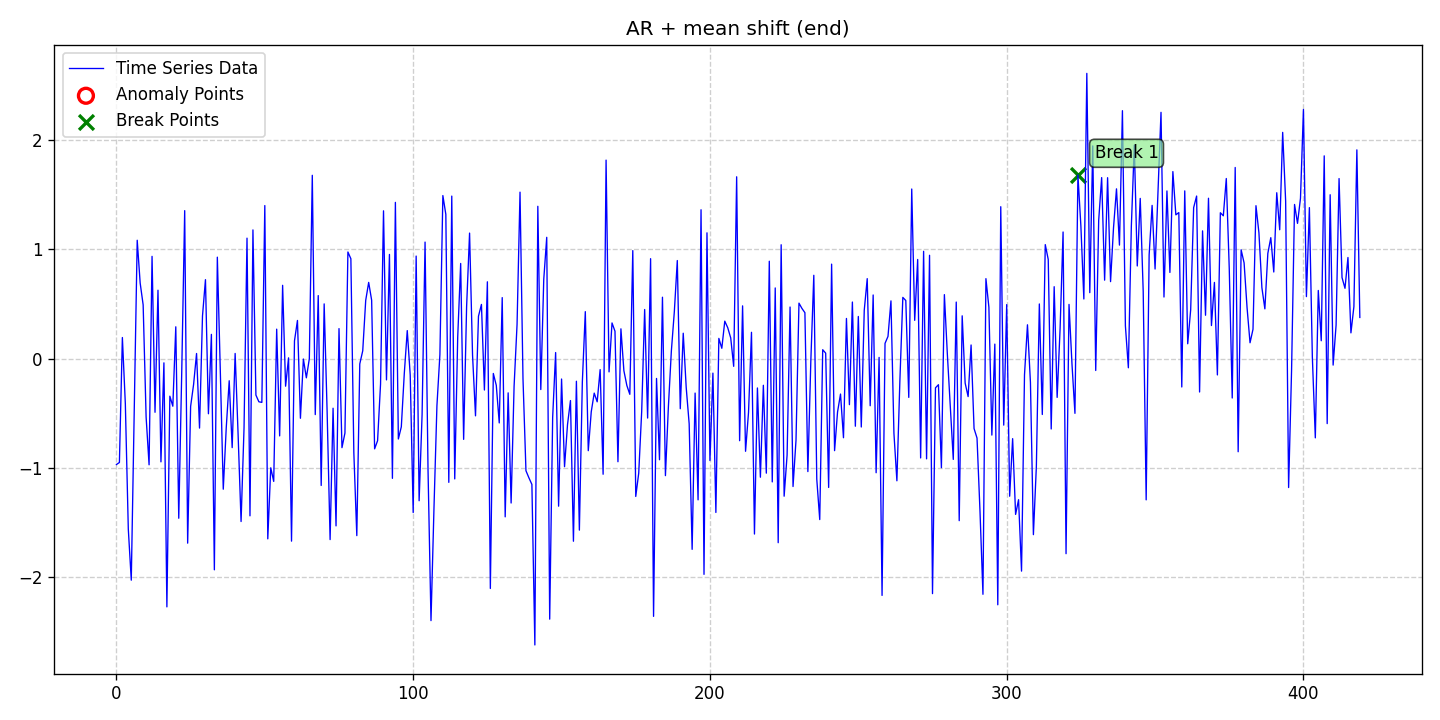

Source data for this figure (header and first rows):
date, data, stationary, det_lin_up, det_lin_down, det_quad, det_cubic, det_exp, det_damped, stoc_trend, volatility, single_seas, multiple_seas, point_anom_single, point_anom_multi, collect_anom, context_anom, mean_shift, var_shift, trend_shift, point_anom_count, point_anom_location, point_anom_point, collect_anom_count
2020-01-01, -0.9716, 0, 0, 0, 0, 0, 0, 0, 0, 0, 0, 0, 0, 0, 0, 0, 1, 0, 0, 0, none, , 0
2020-01-02, -0.9531, 0, 0, 0, 0, 0, 0, 0, 0, 0, 0, 0, 0, 0, 0, 0, 1, 0, 0, 0, none, , 0
2020-01-03, 0.1922, 0, 0, 0, 0, 0, 0, 0, 0, 0, 0, 0, 0, 0, 0, 0, 1, 0, 0, 0, none, , 0
2020-01-04, -0.4152, 0, 0, 0, 0, 0, 0, 0, 0, 0, 0, 0, 0, 0, 0, 0, 1, 0, 0, 0, none, , 0
2020-01-05, -1.564, 0, 0, 0, 0, 0, 0, 0, 0, 0, 0, 0, 0, 0, 0, 0, 1, 0, 0, 0, none, , 0
2020-01-06, -2.032, 0, 0, 0, 0, 0, 0, 0, 0, 0, 0, 0, 0, 0, 0, 0, 1, 0, 0, 0, none, , 0
2020-01-07, -0.4475, 0, 0, 0, 0, 0, 0, 0, 0, 0, 0, 0, 0, 0, 0, 0, 1, 0, 0, 0, none, , 0
2020-01-08, 1.084, 0, 0, 0, 0, 0, 0, 0, 0, 0, 0, 0, 0, 0, 0, 0, 1, 0, 0, 0, none, , 0
2020-01-09, 0.6909, 0, 0, 0, 0, 0, 0, 0, 0, 0, 0, 0, 0, 0, 0, 0, 1, 0, 0, 0, none, , 0
2020-01-10, 0.4917, 0, 0, 0, 0, 0, 0, 0, 0, 0, 0, 0, 0, 0, 0, 0, 1, 0, 0, 0, none, , 0
2020-01-11, -0.5362, 0, 0, 0, 0, 0, 0, 0, 0, 0, 0, 0, 0, 0, 0, 0, 1, 0, 0, 0, none, , 0
2020-01-12, -0.9742, 0, 0, 0, 0, 0, 0, 0, 0, 0, 0, 0, 0, 0, 0, 0, 1, 0, 0, 0, none, , 0
2020-01-13, 0.9362, 0, 0, 0, 0, 0, 0, 0, 0, 0, 0, 0, 0, 0, 0, 0, 1, 0, 0, 0, none, , 0
2020-01-14, -0.4928, 0, 0, 0, 0, 0, 0, 0, 0, 0, 0, 0, 0, 0, 0, 0, 1, 0, 0, 0, none, , 0
2020-01-15, 0.6258, 0, 0, 0, 0, 0, 0, 0, 0, 0, 0, 0, 0, 0, 0, 0, 1, 0, 0, 0, none, , 0
2020-01-16, -0.9472, 0, 0, 0, 0, 0, 0, 0, 0, 0, 0, 0, 0, 0, 0, 0, 1, 0, 0, 0, none, , 0
2020-01-17, -0.03985, 0, 0, 0, 0, 0, 0, 0, 0, 0, 0, 0, 0, 0, 0, 0, 1, 0, 0, 0, none, , 0
2020-01-18, -2.276, 0, 0, 0, 0, 0, 0, 0, 0, 0, 0, 0, 0, 0, 0, 0, 1, 0, 0, 0, none, , 0
2020-01-19, -0.3454, 0, 0, 0, 0, 0, 0, 0, 0, 0, 0, 0, 0, 0, 0, 0, 1, 0, 0, 0, none, , 0
2020-01-20, -0.4373, 0, 0, 0, 0, 0, 0, 0, 0, 0, 0, 0, 0, 0, 0, 0, 1, 0, 0, 0, none, , 0
2020-01-21, 0.2905, 0, 0, 0, 0, 0, 0, 0, 0, 0, 0, 0, 0, 0, 0, 0, 1, 0, 0, 0, none, , 0
2020-01-22, -1.464, 0, 0, 0, 0, 0, 0, 0, 0, 0, 0, 0, 0, 0, 0, 0, 1, 0, 0, 0, none, , 0
2020-01-23, -0.1311, 0, 0, 0, 0, 0, 0, 0, 0, 0, 0, 0, 0, 0, 0, 0, 1, 0, 0, 0, none, , 0
2020-01-24, 1.355, 0, 0, 0, 0, 0, 0, 0, 0, 0, 0, 0, 0, 0, 0, 0, 1, 0, 0, 0, none, , 0
2020-01-25, -1.692, 0, 0, 0, 0, 0, 0, 0, 0, 0, 0, 0, 0, 0, 0, 0, 1, 0, 0, 0, none, , 0
2020-01-26, -0.4388, 0, 0, 0, 0, 0, 0, 0, 0, 0, 0, 0, 0, 0, 0, 0, 1, 0, 0, 0, none, , 0
2020-01-27, -0.2378, 0, 0, 0, 0, 0, 0, 0, 0, 0, 0, 0, 0, 0, 0, 0, 1, 0, 0, 0, none, , 0
2020-01-28, 0.04588, 0, 0, 0, 0, 0, 0, 0, 0, 0, 0, 0, 0, 0, 0, 0, 1, 0, 0, 0, none, , 0
2020-01-29, -0.6377, 0, 0, 0, 0, 0, 0, 0, 0, 0, 0, 0, 0, 0, 0, 0, 1, 0, 0, 0, none, , 0
2020-01-30, 0.3898, 0, 0, 0, 0, 0, 0, 0, 0, 0, 0, 0, 0, 0, 0, 0, 1, 0, 0, 0, none, , 0
2020-01-31, 0.7227, 0, 0, 0, 0, 0, 0, 0, 0, 0, 0, 0, 0, 0, 0, 0, 1, 0, 0, 0, none, , 0
2020-02-01, -0.5064, 0, 0, 0, 0, 0, 0, 0, 0, 0, 0, 0, 0, 0, 0, 0, 1, 0, 0, 0, none, , 0
2020-02-02, 0.2211, 0, 0, 0, 0, 0, 0, 0, 0, 0, 0, 0, 0, 0, 0, 0, 1, 0, 0, 0, none, , 0
2020-02-03, -1.937, 0, 0, 0, 0, 0, 0, 0, 0, 0, 0, 0, 0, 0, 0, 0, 1, 0, 0, 0, none, , 0
2020-02-04, 0.9287, 0, 0, 0, 0, 0, 0, 0, 0, 0, 0, 0, 0, 0, 0, 0, 1, 0, 0, 0, none, , 0
2020-02-05, -0.1104, 0, 0, 0, 0, 0, 0, 0, 0, 0, 0, 0, 0, 0, 0, 0, 1, 0, 0, 0, none, , 0
2020-02-06, -1.198, 0, 0, 0, 0, 0, 0, 0, 0, 0, 0, 0, 0, 0, 0, 0, 1, 0, 0, 0, none, , 0
2020-02-07, -0.6363, 0, 0, 0, 0, 0, 0, 0, 0, 0, 0, 0, 0, 0, 0, 0, 1, 0, 0, 0, none, , 0
2020-02-08, -0.2038, 0, 0, 0, 0, 0, 0, 0, 0, 0, 0, 0, 0, 0, 0, 0, 1, 0, 0, 0, none, , 0
2020-02-09, -0.8167, 0, 0, 0, 0, 0, 0, 0, 0, 0, 0, 0, 0, 0, 0, 0, 1, 0, 0, 0, none, , 0
2020-02-10, 0.04631, 0, 0, 0, 0, 0, 0, 0, 0, 0, 0, 0, 0, 0, 0, 0, 1, 0, 0, 0, none, , 0
2020-02-11, -0.697, 0, 0, 0, 0, 0, 0, 0, 0, 0, 0, 0, 0, 0, 0, 0, 1, 0, 0, 0, none, , 0
2020-02-12, -1.494, 0, 0, 0, 0, 0, 0, 0, 0, 0, 0, 0, 0, 0, 0, 0, 1, 0, 0, 0, none, , 0
2020-02-13, -0.6344, 0, 0, 0, 0, 0, 0, 0, 0, 0, 0, 0, 0, 0, 0, 0, 1, 0, 0, 0, none, , 0
2020-02-14, 1.103, 0, 0, 0, 0, 0, 0, 0, 0, 0, 0, 0, 0, 0, 0, 0, 1, 0, 0, 0, none, , 0
2020-02-15, -1.442, 0, 0, 0, 0, 0, 0, 0, 0, 0, 0, 0, 0, 0, 0, 0, 1, 0, 0, 0, none, , 0
2020-02-16, 1.179, 0, 0, 0, 0, 0, 0, 0, 0, 0, 0, 0, 0, 0, 0, 0, 1, 0, 0, 0, none, , 0
2020-02-17, -0.3353, 0, 0, 0, 0, 0, 0, 0, 0, 0, 0, 0, 0, 0, 0, 0, 1, 0, 0, 0, none, , 0
2020-02-18, -0.3967, 0, 0, 0, 0, 0, 0, 0, 0, 0, 0, 0, 0, 0, 0, 0, 1, 0, 0, 0, none, , 0
2020-02-19, -0.4022, 0, 0, 0, 0, 0, 0, 0, 0, 0, 0, 0, 0, 0, 0, 0, 1, 0, 0, 0, none, , 0
2020-02-20, 1.402, 0, 0, 0, 0, 0, 0, 0, 0, 0, 0, 0, 0, 0, 0, 0, 1, 0, 0, 0, none, , 0
2020-02-21, -1.653, 0, 0, 0, 0, 0, 0, 0, 0, 0, 0, 0, 0, 0, 0, 0, 1, 0, 0, 0, none, , 0
2020-02-22, -1.002, 0, 0, 0, 0, 0, 0, 0, 0, 0, 0, 0, 0, 0, 0, 0, 1, 0, 0, 0, none, , 0
2020-02-23, -1.126, 0, 0, 0, 0, 0, 0, 0, 0, 0, 0, 0, 0, 0, 0, 0, 1, 0, 0, 0, none, , 0
2020-02-24, 0.269, 0, 0, 0, 0, 0, 0, 0, 0, 0, 0, 0, 0, 0, 0, 0, 1, 0, 0, 0, none, , 0
2020-02-25, -0.7094, 0, 0, 0, 0, 0, 0, 0, 0, 0, 0, 0, 0, 0, 0, 0, 1, 0, 0, 0, none, , 0
2020-02-26, 0.6707, 0, 0, 0, 0, 0, 0, 0, 0, 0, 0, 0, 0, 0, 0, 0, 1, 0, 0, 0, none, , 0
2020-02-27, -0.2538, 0, 0, 0, 0, 0, 0, 0, 0, 0, 0, 0, 0, 0, 0, 0, 1, 0, 0, 0, none, , 0
2020-02-28, 0.006032, 0, 0, 0, 0, 0, 0, 0, 0, 0, 0, 0, 0, 0, 0, 0, 1, 0, 0, 0, none, , 0
2020-02-29, -1.674, 0, 0, 0, 0, 0, 0, 0, 0, 0, 0, 0, 0, 0, 0, 0, 1, 0, 0, 0, none, , 0
... 360 more rows
